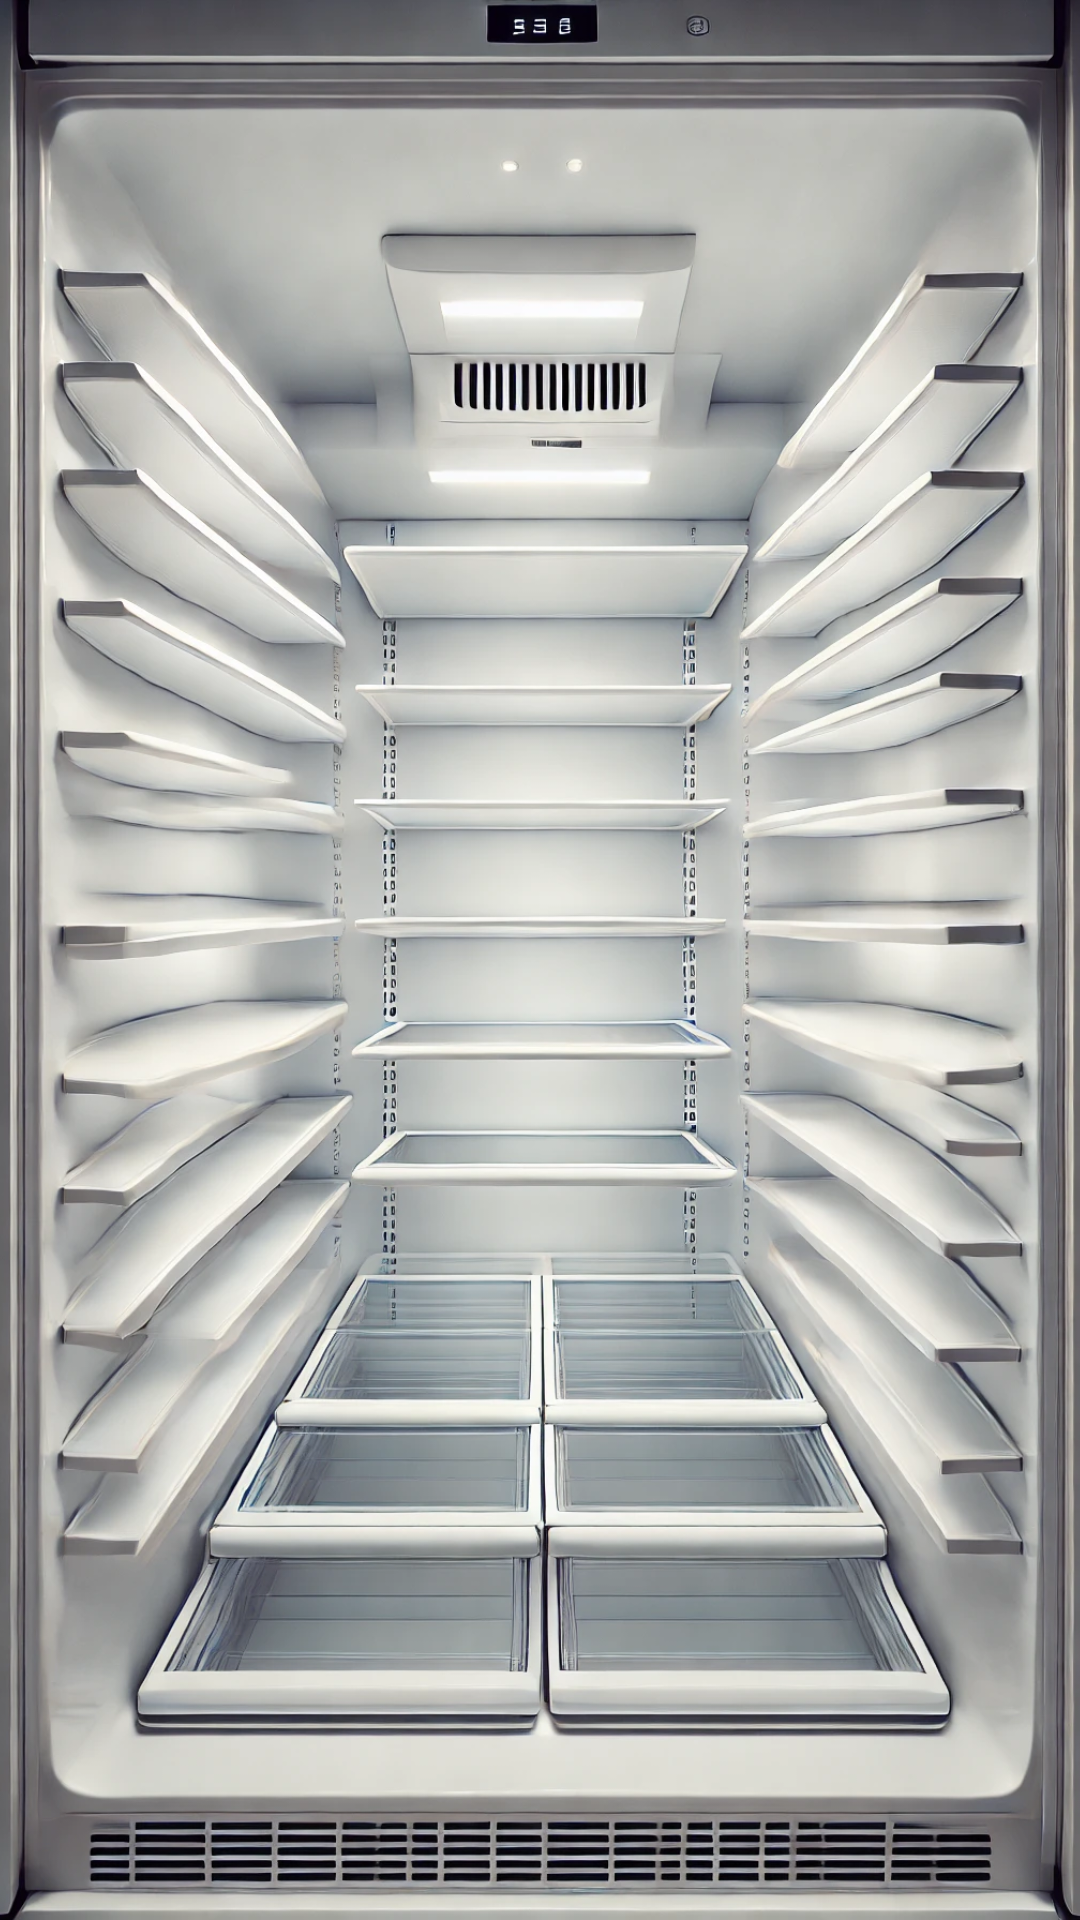

Write the Android layout XML for this screen, with the resource values it uses.
<!-- AndroidManifest.xml: application theme Theme.NutriChefAI -->
<!-- res/layout/fragment_inverntario_usuario.xml -->
<?xml version="1.0" encoding="utf-8"?>
<androidx.constraintlayout.widget.ConstraintLayout xmlns:android="http://schemas.android.com/apk/res/android"
    xmlns:app="http://schemas.android.com/apk/res-auto"
    xmlns:tools="http://schemas.android.com/tools"
    android:id="@+id/main"
    android:layout_width="match_parent"
    android:layout_height="match_parent"
    tools:context=".fragments.freezer.Inverntario_usuario">

    
    <ImageView
        android:id="@+id/imageView2"
        android:layout_width="match_parent"
        android:layout_height="match_parent"
        android:scaleType="centerCrop"
        android:src="@drawable/freez"
        app:layout_constraintBottom_toBottomOf="parent"
        app:layout_constraintEnd_toEndOf="parent"
        app:layout_constraintStart_toStartOf="parent"
        app:layout_constraintTop_toTopOf="parent" />

    
    <androidx.recyclerview.widget.RecyclerView
        android:id="@+id/recyclerView_ingredients"
        android:layout_width="match_parent"
        android:layout_height="match_parent"
        android:padding="8dp"
        android:clipToPadding="false"
        tools:listitem="@layout/cardview_ingrediente" />

    
    <androidx.cardview.widget.CardView
        android:id="@+id/cardview_inventario"
        android:layout_width="match_parent"
        android:layout_height="wrap_content"
        android:layout_alignParentBottom="true"
        android:layout_margin="8dp"
        android:layout_marginTop="507dp"
        android:background="@drawable/transparent"

        android:visibility="gone"
        app:cardCornerRadius="8dp"
        app:cardElevation="4dp"
        app:layout_constraintBottom_toBottomOf="@+id/imageView2"
        app:layout_constraintEnd_toEndOf="parent"
        app:layout_constraintTop_toTopOf="@+id/imageView2"
        tools:ignore="MissingConstraints">

        <RelativeLayout
            android:layout_width="match_parent"
            android:layout_height="wrap_content"
            android:background="@drawable/background_with_border"
            android:padding="16dp">

            
            <ImageButton
                android:id="@+id/button_delete"
                android:layout_width="40dp"
                android:layout_height="40dp"
                android:layout_alignBottom="@+id/btn_add"
                android:layout_alignParentStart="true"
                android:layout_alignParentTop="true"
                android:layout_marginBottom="0dp"
                android:background="@android:color/transparent"
                app:srcCompat="@drawable/btn_delete" />

            
            <ImageButton
                android:id="@+id/btn_add"
                android:layout_width="40dp"
                android:layout_height="40dp"
                android:layout_alignParentTop="true"
                android:layout_alignParentEnd="true"
                android:background="@android:color/transparent"
                app:srcCompat="@drawable/chek" />

            
            <ImageView
                android:id="@+id/image_food_inventario"
                android:layout_width="match_parent"
                android:layout_height="150dp"
                android:layout_below="@id/button_delete"
                android:scaleType="centerCrop"
                android:src="@drawable/default_image" />

            
            <TextView
                android:id="@+id/text_food_name_inventario"
                android:layout_width="wrap_content"
                android:layout_height="wrap_content"
                android:layout_below="@id/image_food_inventario"
                android:layout_marginTop="8dp"
                android:text="Nombre del Ingrediente"
                android:textSize="18sp"
                android:textStyle="bold" />

            
            <TextView
                android:id="@+id/text_food_quantity"
                android:layout_width="wrap_content"
                android:layout_height="wrap_content"
                android:layout_below="@id/text_food_name_inventario"
                android:layout_marginTop="4dp"
                android:text="Cantidad"
                android:textSize="16sp" />

            
            <LinearLayout
                android:id="@+id/layout_buttons"
                android:layout_width="match_parent"
                android:layout_height="wrap_content"
                android:layout_below="@id/text_food_quantity"
                android:layout_marginTop="8dp"
                android:gravity="center"
                android:orientation="horizontal">

                
                <Button
                    android:id="@+id/button_add_quantity"
                    android:layout_width="wrap_content"
                    android:layout_height="wrap_content"
                    android:backgroundTint="@color/btnintenso"
                    android:text="Añadir" />

                
                <Button
                    android:id="@+id/button_subtract_quantity"
                    android:layout_width="wrap_content"
                    android:layout_height="wrap_content"
                    android:layout_marginStart="16dp"
                    android:backgroundTint="@color/btnintenso"
                    android:text="Restar" />
            </LinearLayout>
        </RelativeLayout>
    </androidx.cardview.widget.CardView>

    <com.google.android.material.floatingactionbutton.FloatingActionButton
        android:id="@+id/ic_cancelar"
        android:layout_width="wrap_content"
        android:layout_height="wrap_content"
        android:layout_margin="16dp"
        android:src="@drawable/ic_cancel"
        android:backgroundTint="@color/white"
        android:visibility="gone"
        app:layout_constraintBottom_toBottomOf="parent"
        app:layout_constraintEnd_toEndOf="parent"
        app:layout_constraintStart_toStartOf="parent" />

</androidx.constraintlayout.widget.ConstraintLayout>
<!-- res/layout/cardview_ingrediente.xml (included above) -->
<androidx.cardview.widget.CardView
    xmlns:android="http://schemas.android.com/apk/res/android"
    xmlns:app="http://schemas.android.com/apk/res-auto"
    android:id="@+id/card_view_ingredient"
    android:layout_width="120dp"
    android:layout_height="wrap_content"
    android:layout_margin="8dp"
    app:cardCornerRadius="8dp"
    app:cardElevation="4dp"
    app:cardBackgroundColor="@android:color/transparent"
    android:background="@drawable/transparent">

    <LinearLayout
        android:layout_width="match_parent"
        android:layout_height="wrap_content"
        android:orientation="vertical"
        android:padding="8dp">

        <ImageView
            android:id="@+id/image_food_icon"
            android:layout_width="95dp"
            android:layout_height="80dp"
            android:layout_gravity="center"
            android:scaleType="centerCrop"
            android:src="@drawable/default_image" />

        <TextView
            android:id="@+id/text_food_name"
            android:layout_width="match_parent"
            android:layout_height="wrap_content"
            android:layout_marginTop="4dp"
            android:gravity="center"
            android:text="Ingrediente"
            android:textSize="14sp"
            android:textStyle="bold"
            android:ellipsize="end"
            android:maxLines="1" />

        <TextView
            android:id="@+id/text_food_quantity"
            android:layout_width="match_parent"
            android:layout_height="wrap_content"
            android:layout_marginTop="4dp"
            android:gravity="center"
            android:text="Cantidad: 0"
            android:textSize="12sp"
            android:textStyle="bold"
            android:textColor="#000000" />
    </LinearLayout>
</androidx.cardview.widget.CardView>
<!-- resources referenced by this layout -->
<resources>
  <color name="btnintenso">#776B5D</color>
  <color name="white">#FFFFFFFF</color>
  <!-- drawable background_with_border (drawable) -->
  <shape xmlns:android="http://schemas.android.com/apk/res/android">
      
      <solid android:color="#EBE3D5" /> 
  
      
      <stroke
          android:width="2dp"
          android:color="#776B5D" /> 
  
      
      <corners android:radius="8dp" />
  </shape>
  <!-- drawable chek (drawable) -->
  <vector xmlns:android="http://schemas.android.com/apk/res/android" android:height="24dp" android:tint="#77D751" android:viewportHeight="24" android:viewportWidth="24" android:width="24dp">
        
      <path android:fillColor="@android:color/white" android:pathData="M12,2C6.48,2 2,6.48 2,12s4.48,10 10,10 10,-4.48 10,-10S17.52,2 12,2zM10,17l-5,-5 1.41,-1.41L10,14.17l7.59,-7.59L19,8l-9,9z"/>
      
  </vector>
  <!-- drawable freez: webp bitmap (drawable, 246538 bytes) -->
  <!-- drawable ic_cancel (drawable) -->
  <vector xmlns:android="http://schemas.android.com/apk/res/android" android:height="24dp" android:tint="#FCFCFC" android:viewportHeight="24" android:viewportWidth="24" android:width="24dp">
        
      <path android:fillColor="@android:color/white" android:pathData="M12,2C6.48,2 2,6.48 2,12s4.48,10 10,10s10,-4.48 10,-10S17.52,2 12,2zM17,13H7v-2h10V13z"/>
      
  </vector>
  <!-- drawable transparent (drawable) -->
  <?xml version="1.0" encoding="utf-8"?>
  <shape xmlns:android="http://schemas.android.com/apk/res/android">
      <solid android:color="#80F5EDED"/>
  
  </shape>
  <style name="Theme.NutriChefAI" parent="Base.Theme.NutriChefAI" />
  <style name="Base.Theme.NutriChefAI" parent="Theme.Material3.DayNight.NoActionBar">
          
          
      </style>
</resources>
